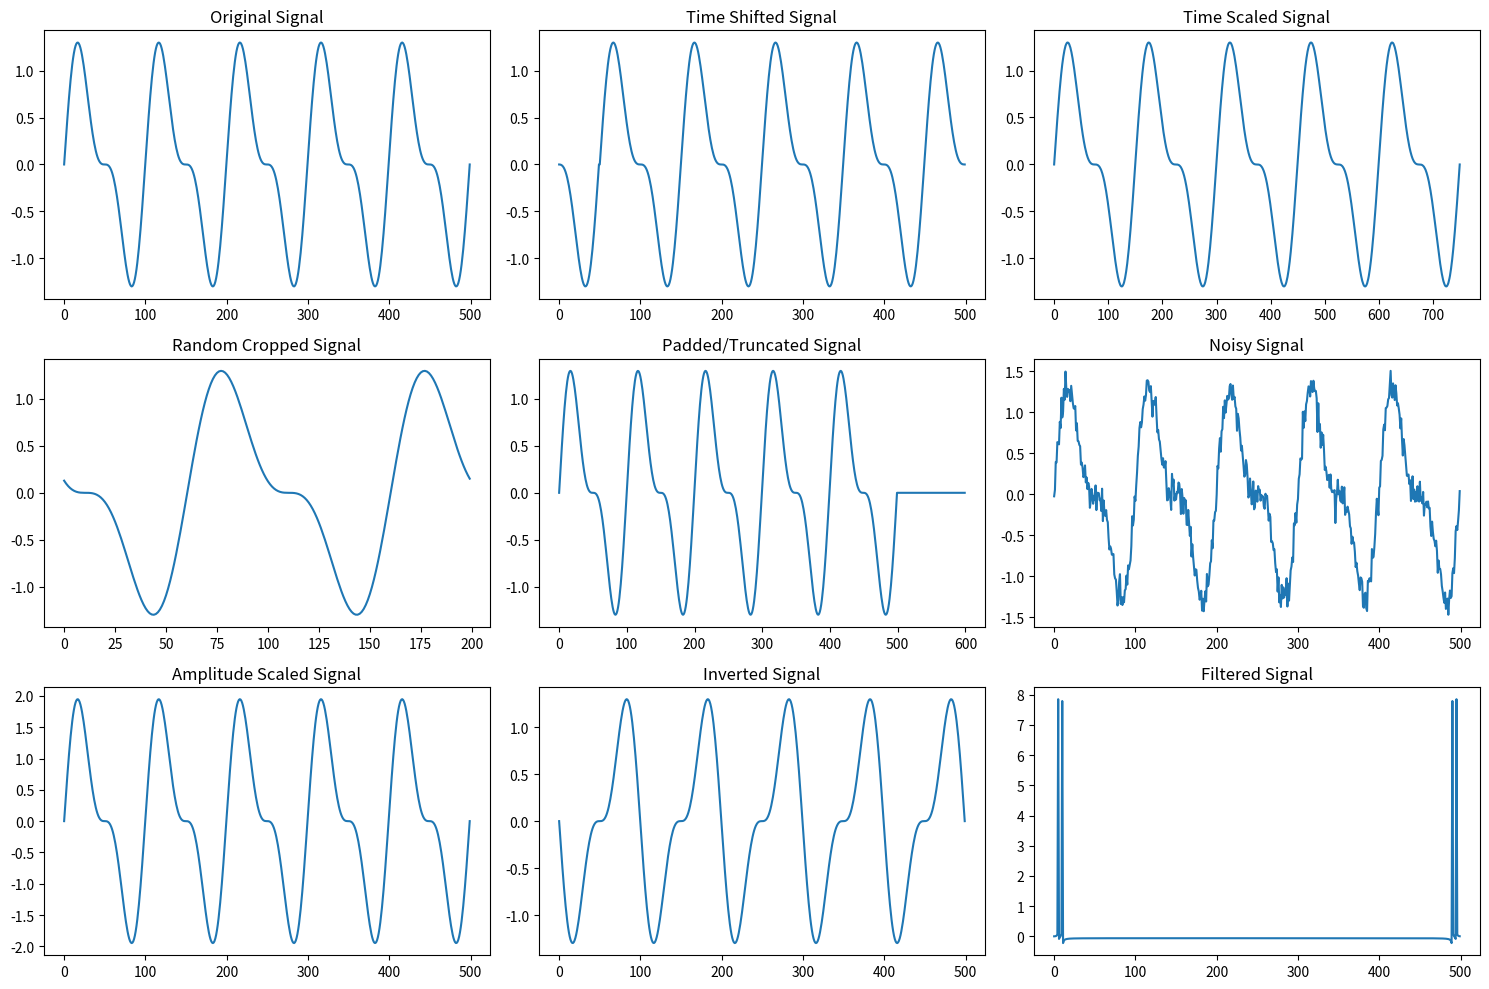

This chart was generated by the following Python code:
import numpy as np
from scipy.interpolate import interp1d
from scipy.fft import fft, ifft
import matplotlib.pyplot as plt

class DataAugmentation:
    def time_shift(self, signal, shift):
        """Shift the signal forward or backward in time."""
        return np.roll(signal, shift)

    def time_scale(self, signal, scale_factor):
        """Stretch or compress the signal in time."""
        x = np.arange(len(signal))
        f = interp1d(x, signal, kind='linear')
        x_new = np.linspace(0, len(signal) - 1, int(len(signal) * scale_factor))
        return f(x_new)

    def random_crop(self, signal, crop_length):
        """Extract a random segment of the signal."""
        start = np.random.randint(0, len(signal) - crop_length)
        return signal[start:start + crop_length]

    def pad_or_truncate(self, signal, target_length):
        """Pad or truncate the signal to a fixed length."""
        if len(signal) > target_length:
            return signal[:target_length]
        else:
            return np.pad(signal, (0, target_length - len(signal)), mode='constant')

    def add_noise(self, signal, noise_level=0.01):
        """Add Gaussian noise to the signal."""
        noise = np.random.normal(0, noise_level, len(signal))
        return signal + noise

    def amplitude_scale(self, signal, scale_factor):
        """Scale the amplitude of the signal."""
        return signal * scale_factor

    def signal_inversion(self, signal, param=None):
        """Invert the signal."""
        return -signal

    def time_warp(self, signal, warp_factor):
        """Apply non-linear time warping to the signal."""
        x = np.arange(len(signal))
        warp = np.cumsum(np.random.uniform(1 - warp_factor, 1 + warp_factor, len(signal)))
        warp = warp / warp[-1] * (len(signal) - 1)
        f = interp1d(warp, signal, kind='linear', fill_value="extrapolate")
        return f(x)

    def low_pass_filter(self, signal, cutoff=None):
        """Apply a low-pass filter to the signal."""
        fft_signal = fft(signal)
        if cutoff is None:
            cutoff = len(signal) // 2
        # Set frequencies above the cutoff to zero
        # fft_signal[int(cutoff):] = 0
        # return np.real(ifft(fft_signal))
        return np.real(fft_signal)
    
    def combine_signals(self, signals, components:dict=None):
        combined_signals = {}
        if components==None or len(components.items())==0:
            print("Cannot combine signals since components list is either empty or None.")
            return combined_signals

        for key_ in components.keys():
            if(len(components[key_])==0):
                print(f"{key_} has no components to combine. So skipping..")
                continue

            vals = components[key_]
            no_of_steps = len(signals[vals[0]]) #get the number of steps to reshape the data

            steps_to_stack = [np.array(signals[val]).flatten() for val in vals]
            combined_signals[key_] = np.column_stack(steps_to_stack).reshape(no_of_steps, -1)
        
        return combined_signals
    
    def interleave_signal (self, signals, components:list, index):
        steps_to_stack = [np.array(signals[comp][index]).flatten() for comp in components]
        return np.column_stack(steps_to_stack)
    
    def correlation_matrix(self, signals, components:list, index):
        correlation_variables = [np.array(signals[comp][index]).flatten() for comp in components]
        correlation = np.corrcoef(correlation_variables)
        #get the upper triangular matrix above the diagonal
        up_tri = np.triu(correlation, k=1)
        #get the non-zero values and flatten it.
        return up_tri[np.nonzero(up_tri)]
    
    def signal_derivate(self, signal):
        return np.gradient(signal)
    
    def augment_signal(self, signal, type, param):
        """Augment the signal based on the specified type and parameters."""
        if type == 'time_shift':
            return self.time_shift(signal, param)
        elif type == 'time_scale':
            return self.time_scale(signal, param)
        elif type == 'random_crop':
            return self.random_crop(signal, param)
        elif type == 'pad_or_truncate':
            return self.pad_or_truncate(signal, param)
        elif type == 'add_noise':
            return self.add_noise(signal, param)
        elif type == 'amplitude_scale':
            return self.amplitude_scale(signal, param)
        elif type == 'signal_inversion':
            return self.signal_inversion(signal)
        elif type == 'time_warp':
            return self.time_warp(signal, param)
        elif type == 'low_pass_filter' or type =='fft':
            return self.low_pass_filter(signal, param)
        elif type == 'derivative':
            return self.signal_derivate(signal)
        else:
            print(f"Unknown augmentation type. Given {type} but expected one of ['time_shift', 'time_scale',"
                              "'random_crop', 'pad_or_truncate', 'add_noise', 'amplitude_scale', 'signal_inversion',"
                              "'time_warp', 'low_pass_filter']")
            return []

def test_data_augmentation():
    # Create a sample signal
    t = np.linspace(0, 1, 500)
    signal = np.sin(2 * np.pi * 5 * t) + 0.5 * np.sin(2 * np.pi * 10 * t)

    # Create an instance of the DataAugmentation class
    augmenter = DataAugmentation()

    # Apply augmentation methods
    shifted_signal = augmenter.time_shift(signal, shift=50)
    scaled_signal = augmenter.time_scale(signal, scale_factor=1.5)
    cropped_signal = augmenter.random_crop(signal, crop_length=200)
    padded_signal = augmenter.pad_or_truncate(signal, target_length=600)
    noisy_signal = augmenter.add_noise(signal, noise_level=0.1)
    scaled_amplitude_signal = augmenter.amplitude_scale(signal, scale_factor=1.5)
    inverted_signal = augmenter.signal_inversion(signal)
    warped_signal = augmenter.time_warp(signal, warp_factor=0.8)
    filtered_signal = augmenter.low_pass_filter(signal)

    # Plot the original and augmented signals
    plt.figure(figsize=(15, 10))

    plt.subplot(3, 3, 1)
    plt.plot(signal)
    plt.title("Original Signal")

    plt.subplot(3, 3, 2)
    plt.plot(shifted_signal)
    plt.title("Time Shifted Signal")

    plt.subplot(3, 3, 3)
    plt.plot(scaled_signal)
    plt.title("Time Scaled Signal")

    plt.subplot(3, 3, 4)
    plt.plot(cropped_signal)
    plt.title("Random Cropped Signal")

    plt.subplot(3, 3, 5)
    plt.plot(padded_signal)
    plt.title("Padded/Truncated Signal")

    plt.subplot(3, 3, 6)
    plt.plot(noisy_signal)
    plt.title("Noisy Signal")

    plt.subplot(3, 3, 7)
    plt.plot(scaled_amplitude_signal)
    plt.title("Amplitude Scaled Signal")

    plt.subplot(3, 3, 8)
    plt.plot(inverted_signal)
    plt.title("Inverted Signal")

    # plt.subplot(3, 3, 9)
    # plt.plot(warped_signal)
    # plt.title("Time Warped Signal")

    plt.subplot(3, 3, 9)
    plt.plot(filtered_signal)
    plt.title("Filtered Signal")

    plt.tight_layout()
    plt.show()

# Run the test function
if __name__ == "__main__":
    test_data_augmentation()